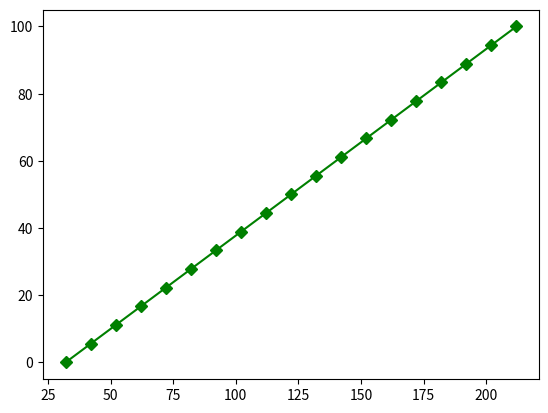

Write Python code to recreate this figure.
# -*- coding: utf-8 -*-
"""
Created on Wed Aug 31 11:11:16 2022

[redacted]
tempconvert.py
Converts Fahrenheit to Celsius
"""

import numpy as np
import matplotlib as mpl
import matplotlib.pyplot as plt
    

X =[]
for i in range(32,213,10):
    X.append(i)

Y = [(x-32)*5/9 for x in X]
print(Y)
fig, ax = plt.subplots()
ax.plot(X, Y, color="green",marker="D")
fig.savefig("figure.pdf")
fig.show()
